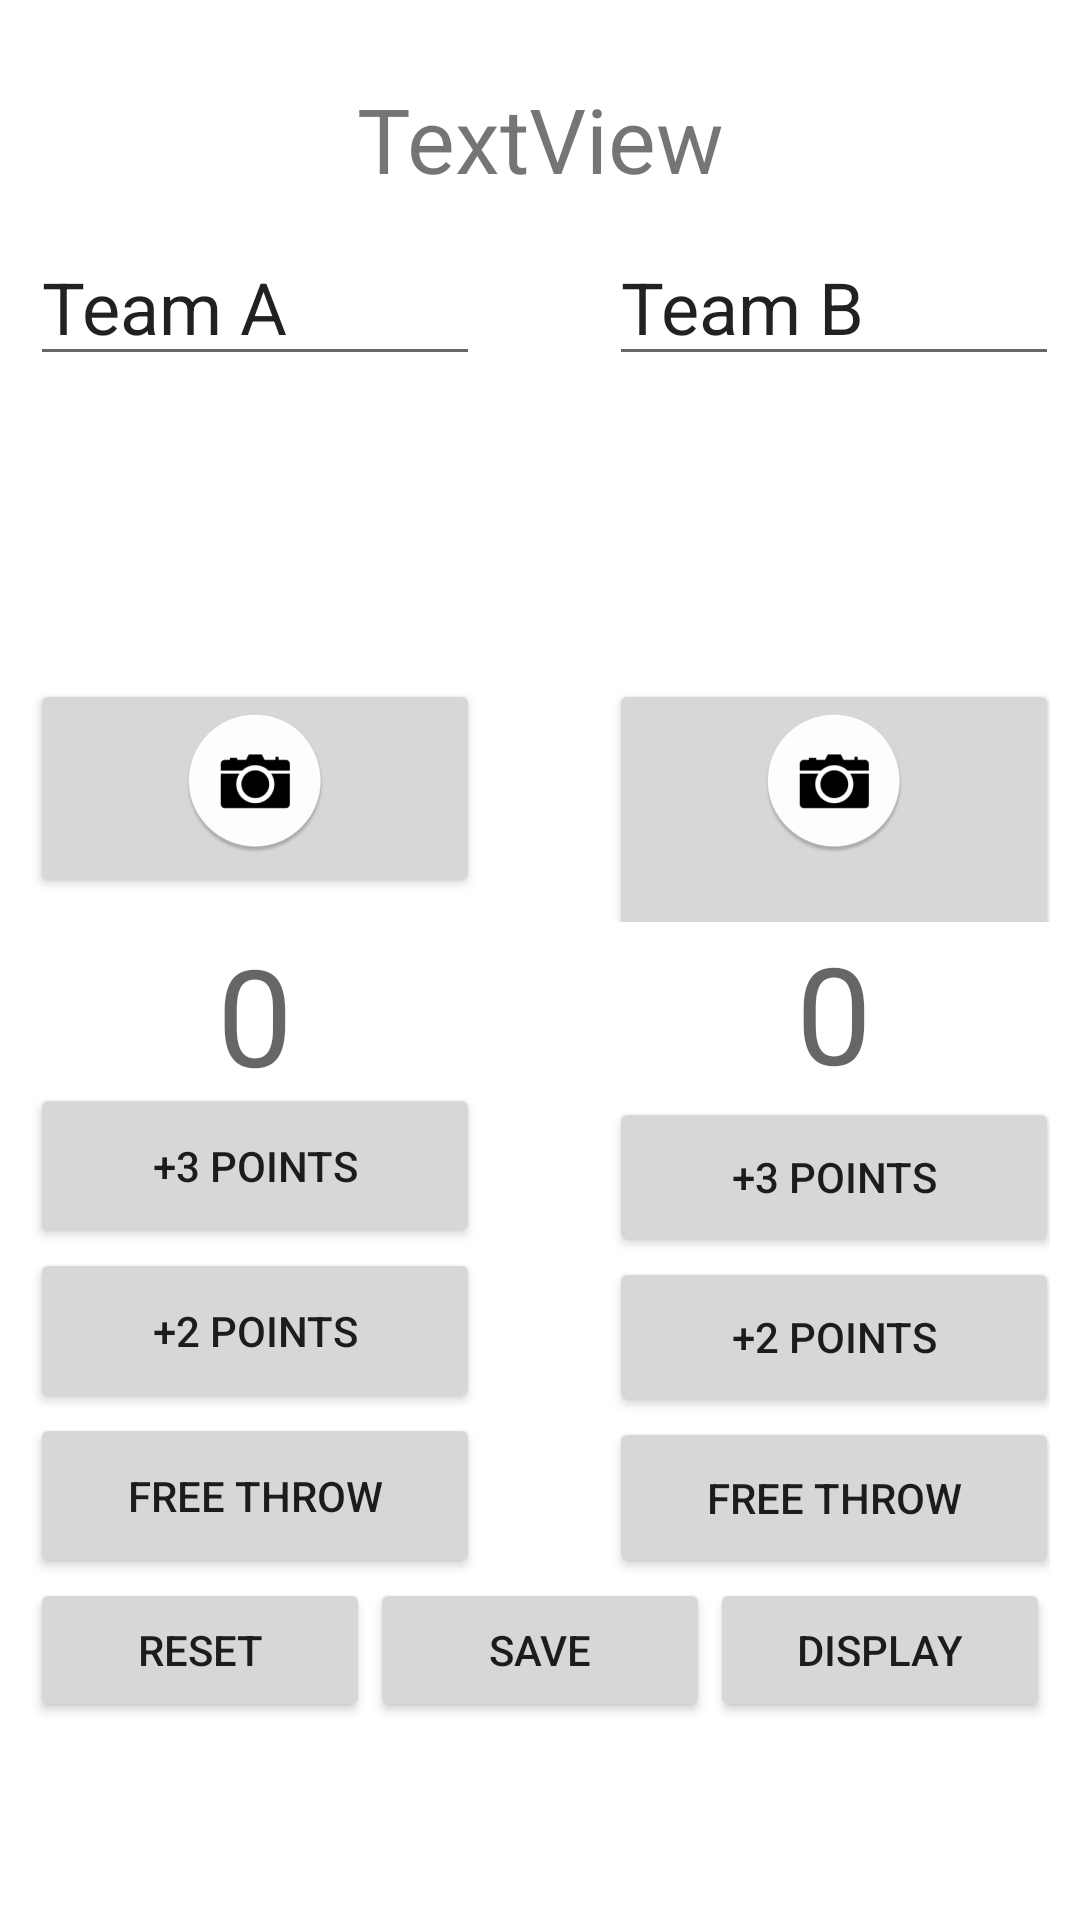

Reconstruct the res/layout file that produces this screen, plus the resources it refers to.
<!-- AndroidManifest.xml: application theme Theme.CS4518Assignment1 -->
<!-- res/layout/fragment_main.xml -->
<?xml version="1.0" encoding="utf-8"?>
<FrameLayout xmlns:android="http://schemas.android.com/apk/res/android"
    xmlns:tools="http://schemas.android.com/tools"
    xmlns:app="http://schemas.android.com/apk/res-auto"
    android:id="@+id/fragment_main"
    android:layout_width="match_parent"
    android:layout_height="match_parent"
    tools:context=".MainFragment">

    <LinearLayout
        android:layout_width="match_parent"
        android:layout_height="600dp"
        android:layout_marginStart="10dp"
        android:layout_marginEnd="10dp"
        android:gravity="center"
        android:orientation="vertical"
        app:layout_constraintBottom_toBottomOf="parent"
        app:layout_constraintEnd_toEndOf="parent"
        app:layout_constraintStart_toStartOf="parent"
        app:layout_constraintTop_toTopOf="parent">


        <TextView
            android:id="@+id/labelWeather"
            android:layout_width="match_parent"
            android:layout_height="50dp"
            android:text="TextView"
            android:textAlignment="center"
            android:textSize="30sp" />

        <LinearLayout
            android:layout_width="match_parent"
            android:layout_height="450dp"
            android:orientation="horizontal">

            <LinearLayout
                android:layout_width="150dp"
                android:layout_height="match_parent"
                android:orientation="vertical">

                <LinearLayout
                    android:layout_width="match_parent"
                    android:layout_height="192dp"
                    android:layout_weight="1"
                    android:orientation="vertical">

                    <EditText
                        android:id="@+id/labelTeamA"
                        android:layout_width="match_parent"
                        android:layout_height="wrap_content"
                        android:text="Team A"
                        android:textSize="24sp" />

                    <ImageView
                        android:id="@+id/imageViewTeamA"
                        android:layout_width="match_parent"
                        android:layout_height="101dp"
                        android:src="@drawable/selection_band_overlay" />

                    <Button
                        android:id="@+id/cameraButtonTeamA"
                        android:layout_width="match_parent"
                        android:layout_height="73dp"
                        android:drawableTop="@mipmap/ic_camera_round" />
                </LinearLayout>

                <TextView
                    android:id="@+id/pointsTeamA"
                    android:layout_width="match_parent"
                    android:layout_height="13dp"
                    android:layout_weight="1"
                    android:text="0"
                    android:textAlignment="center"
                    android:textAppearance="@style/TextAppearance.AppCompat.Display2" />

                <Button
                    android:id="@+id/buttonTeamAThreePoints"
                    android:layout_width="match_parent"
                    android:layout_height="15dp"
                    android:layout_weight="1"
                    android:text="+3 Points" />

                <Button
                    android:id="@+id/buttonTeamATwoPoints"
                    android:layout_width="match_parent"
                    android:layout_height="15dp"
                    android:layout_weight="1"
                    android:text="+2 Points" />

                <Button
                    android:id="@+id/buttonTeamAFreeThrow"
                    android:layout_width="match_parent"
                    android:layout_height="15dp"
                    android:layout_weight="1"
                    android:text="Free Throw" />

            </LinearLayout>

            <Space
                android:layout_width="25dp"
                android:layout_height="match_parent"
                android:layout_weight="1" />

            <View
                android:id="@+id/divider"
                android:layout_width="0.01dp"
                android:layout_height="match_parent"
                android:layout_weight="1"
                android:background="?android:attr/listDivider" />

            <Space
                android:layout_width="25dp"
                android:layout_height="match_parent"
                android:layout_weight="1" />

            <LinearLayout
                android:layout_width="150dp"
                android:layout_height="match_parent"
                android:orientation="vertical">

                <LinearLayout
                    android:layout_width="match_parent"
                    android:layout_height="193dp"
                    android:layout_weight="1"
                    android:orientation="vertical">

                    <EditText
                        android:id="@+id/labelTeamB"
                        android:layout_width="match_parent"
                        android:layout_height="wrap_content"
                        android:text="Team B"
                        android:textSize="24sp" />

                    <ImageView
                        android:id="@+id/imageViewTeamB"
                        android:layout_width="match_parent"
                        android:layout_height="101dp"
                        android:src="@drawable/selection_band_overlay" />

                    <Button
                        android:id="@+id/cameraButtonTeamB"
                        android:layout_width="match_parent"
                        android:layout_height="88dp"
                        android:drawableTop="@mipmap/ic_camera_round" />
                </LinearLayout>

                <TextView
                    android:id="@+id/pointsTeamB"
                    android:layout_width="match_parent"
                    android:layout_height="20dp"
                    android:layout_weight="1"
                    android:text="0"
                    android:textAlignment="center"
                    android:textAppearance="@style/TextAppearance.AppCompat.Display2" />

                <Button
                    android:id="@+id/buttonTeamBThreePoints"
                    android:layout_width="match_parent"
                    android:layout_height="15dp"
                    android:layout_weight="1"
                    android:text="+3 Points" />

                <Button
                    android:id="@+id/buttonTeamBTwoPoints"
                    android:layout_width="match_parent"
                    android:layout_height="15dp"
                    android:layout_weight="1"
                    android:text="+2 Points" />

                <Button
                    android:id="@+id/buttonTeamBFreeThrow"
                    android:layout_width="match_parent"
                    android:layout_height="15dp"
                    android:layout_weight="1"
                    android:text="Free Throw" />

            </LinearLayout>
        </LinearLayout>

        <LinearLayout
            android:layout_width="match_parent"
            android:layout_height="wrap_content"
            android:orientation="horizontal">

            <Button
                android:id="@+id/buttonReset"
                android:layout_width="wrap_content"
                android:layout_height="wrap_content"
                android:layout_weight="1"
                android:text="Reset" />

            <Button
                android:id="@+id/buttonSave"
                android:layout_width="wrap_content"
                android:layout_height="wrap_content"
                android:layout_weight="1"
                android:text="Save" />

            <Button
                android:id="@+id/buttonDisplay"
                android:layout_width="wrap_content"
                android:layout_height="wrap_content"
                android:layout_weight="1"
                android:text="Display" />
        </LinearLayout>

    </LinearLayout>

</FrameLayout>
<!-- resources referenced by this layout -->
<resources>
  <!-- mipmap ic_camera_round: png bitmap (mipmap-hdpi, 3589 bytes) -->
  <style name="Theme.CS4518Assignment1" parent="Theme.MaterialComponents.DayNight.DarkActionBar">
          
          <item name="colorPrimary">@color/purple_500</item>
          <item name="colorPrimaryVariant">@color/purple_700</item>
          <item name="colorOnPrimary">@color/white</item>
          
          <item name="colorSecondary">@color/teal_200</item>
          <item name="colorSecondaryVariant">@color/teal_700</item>
          <item name="colorOnSecondary">@color/black</item>
          
          <item name="android:statusBarColor" tools:targetApi="l">?attr/colorPrimaryVariant</item>
          
      </style>
  <!-- not gathered from this repository: default colours our renderer supplied (Android Studio template values) -->
  <color name="purple_500">#FF6200EE</color>
  <color name="purple_700">#FF3700B3</color>
  <color name="teal_200">#FF03DAC5</color>
  <color name="teal_700">#FF018786</color>
  <color name="black">#FF000000</color>
  <color name="white">#FFFFFFFF</color>
</resources>
